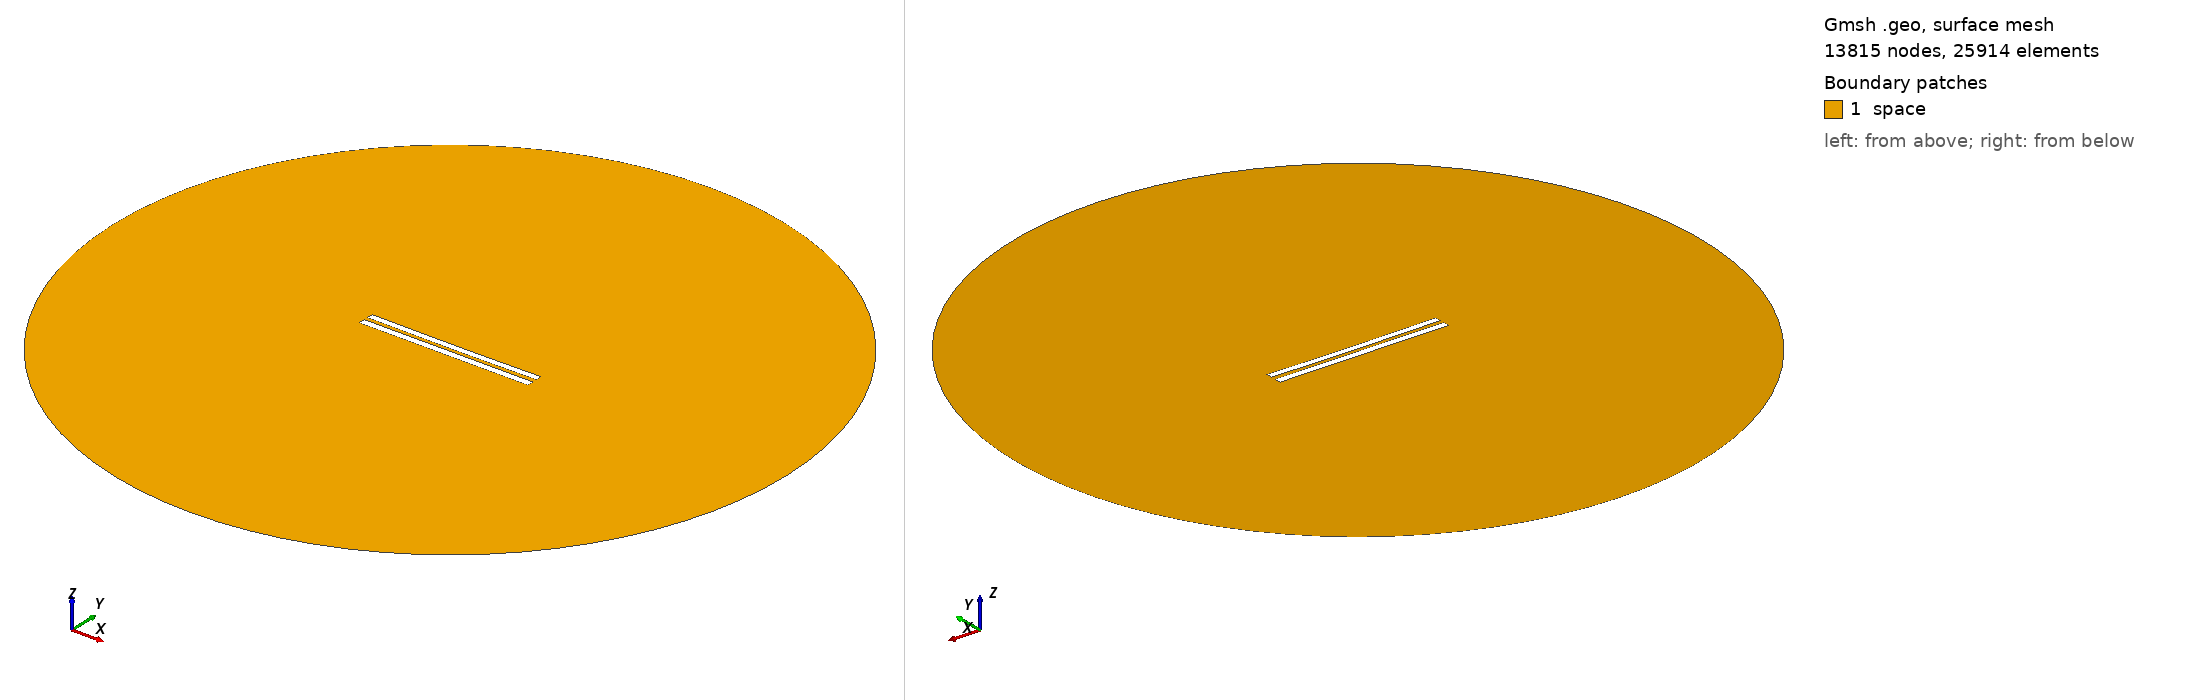

Gmsh geometry script, surface-meshed: 13815 nodes, 25914 surface elements. Boundary patches (legend numbers): 1 space. Left view from above one corner, right view from below the opposite corner. Legend entries are the model's physical surfaces. The drawing asked Gmsh for element sizes between 1% and 20% of the model's largest extent; the script's own settings can give other sizes.

=== 5888.geo (drawn) ===
//---------------------------------------
// Geometry kernel
//---------------------------------------

SetFactory("OpenCASCADE");



//---------------------------------------
// Parameters of the geometry
//---------------------------------------

// Overetch of the upper plate
overetch = 0.125;

// Distance between the plates
distance = 2.5;

// Discretization over the x axis (for the deformation)
nx = 50; 

// Length of the plate
L = 100 - overetch; 

// Number of modes
n = 4; 

// 1st mode coefficient
coeff(1) = 0.0;
beta(1) = 0.596864 * 3.1415926535 / L;

// 2nd mode coefficient
coeff(2) = -0.15;
beta(2) = 1.49418 * 3.1415926535 / L;

// 3rd mode coefficient
coeff(3) = 0.0;
beta(3) = 2.50025 * 3.1415926535 / L;

// 4th mode coefficient
coeff(4) = 0.0;
beta(4) = 3.49999 * 3.1415926535 / L;



//---------------------------------------
// Upper plate (deformed rectangle)
//---------------------------------------

// Coordiantes of the upper plate
xmin = -50;
xmax = 50 - overetch;

// Height of the upper plate
yheight = 4 - 2 * overetch;

// Indexes of the points
UpperID[] = {};
LowerID[] = {};
LeftID[] = {};
RightID[] = {};

// Point index
p = 1;

// Horizontal edges
For i In {1:nx}
    x = xmin + (i-1)*(xmax - xmin)/(nx-1);

    y_bottom = distance / 2 + overetch;
    For j In {1:n}
        C = (Cosh(beta(j)*L) + Cos(beta(j)*L)) / (Sinh(beta(j)*L) + Sin(beta(j)*L));
        y_bottom  = y_bottom + coeff(j) * (Cosh(beta(j)*(x+50)) - Cos(beta(j)*(x+50)) - C * (Sinh(beta(j)*(x+50)) - Sin(beta(j)*(x+50))));
    EndFor

    y_top = y_bottom + yheight;

    Point(p) = {x, y_top, 0, 1.0};
    UpperID[i] = p;
    p = p + 1;

    Point(p) = {x, y_bottom, 0, 1.0};
    LowerID[i] = p;
    p = p + 1;
EndFor

// Create point lists
UpperPts[] = {}; LowerPts[] = {};
For i In {1:nx}
  UpperPts[] += {UpperID[i]};
  LowerPts[] += {LowerID[i]};
EndFor

// Build splines
Spline(1) = {UpperPts[]};
Spline(2) = {LowerPts[]};
Line(3) = {LowerPts[nx-1], UpperPts[nx-1]};
Line(4) = {LowerPts[0], UpperPts[0]};

// Build the plane surface
Curve Loop(1) = {2, 3, -1, -4};
Plane Surface(1) = {1};



//---------------------------------------
// Lower plate (rectangle)
//---------------------------------------

// Vertices
Point(1001) = {-50, -1, 0, 1.0};
Point(1002) = { 50, -1, 0, 1.0};
Point(1003) = { 50,  -5, 0, 1.0};
Point(1004) = {-50,  -5, 0, 1.0};

// Edges
Line(5) = {1001, 1002};
Line(6) = {1002, 1003};
Line(7) = {1003, 1004};
Line(8) = {1004, 1001};

// Plane surface
Line Loop(2) = {5, 6, 7, 8};
Plane Surface(2) = {2}; 



//---------------------------------------
// Outer (fictious) boundary
//---------------------------------------

// Points
Point(1005) = {0, 0, 0};       // Center
Point(1006) = {200, 0, 0};     // Start point
Point(1007) = {0, 200, 0};     // 90 degrees
Point(1008) = {-200, 0, 0};    // 180 degrees
Point(1009) = {0, -200, 0};    // 270 degrees

// Circle arcs (each needs start, center, end)
Circle(9) = {1006, 1005, 1007};
Circle(10) = {1007, 1005, 1008};
Circle(11) = {1008, 1005, 1009};
Circle(12) = {1009, 1005, 1006};

// Plane surface for the entire domain
Curve Loop(3) = {9, 10, 11, 12};
Surface(3) = {3};

// Subtract the plates from the whole domain to obtain the actual domain where we want to solve the equations
BooleanDifference{ Surface{3}; Delete; }{ Surface{1}; Surface{2}; Delete; }




//---------------------------------------
// Transfinite Lines/Curves
//---------------------------------------

// Set the number of points on the boundaries
r = 7;

// Plates
Transfinite Curve {1, 2} = 50*r Using Progression 1;
Transfinite Curve {3, 4} = 2*r Using Progression 1;
Transfinite Line {5, 7} = 50*r Using Progression 1;
Transfinite Line {6, 8} = 2*r Using Progression 1;

// Outer boundary
Transfinite Line {9, 10, 11, 12} = 20 Using Progression 1;



//---------------------------------------
// Physical groups
//---------------------------------------                

// Physical curves (boundaries)
Physical Line("force_segment", 10) = {2};
Physical Line("upper_plate", 11) = {1, 3, 4};
Physical Line("lower_plate", 12) = {5, 6, 7, 8};
Physical Line("boundary", 20) = {9, 10, 11, 12};

// Physical Surfaces
Physical Surface("space", 30) = {3};



//---------------------------------------
// 6. Generate the Mesh
//---------------------------------------

// 2D mesh generation
Mesh 2;
